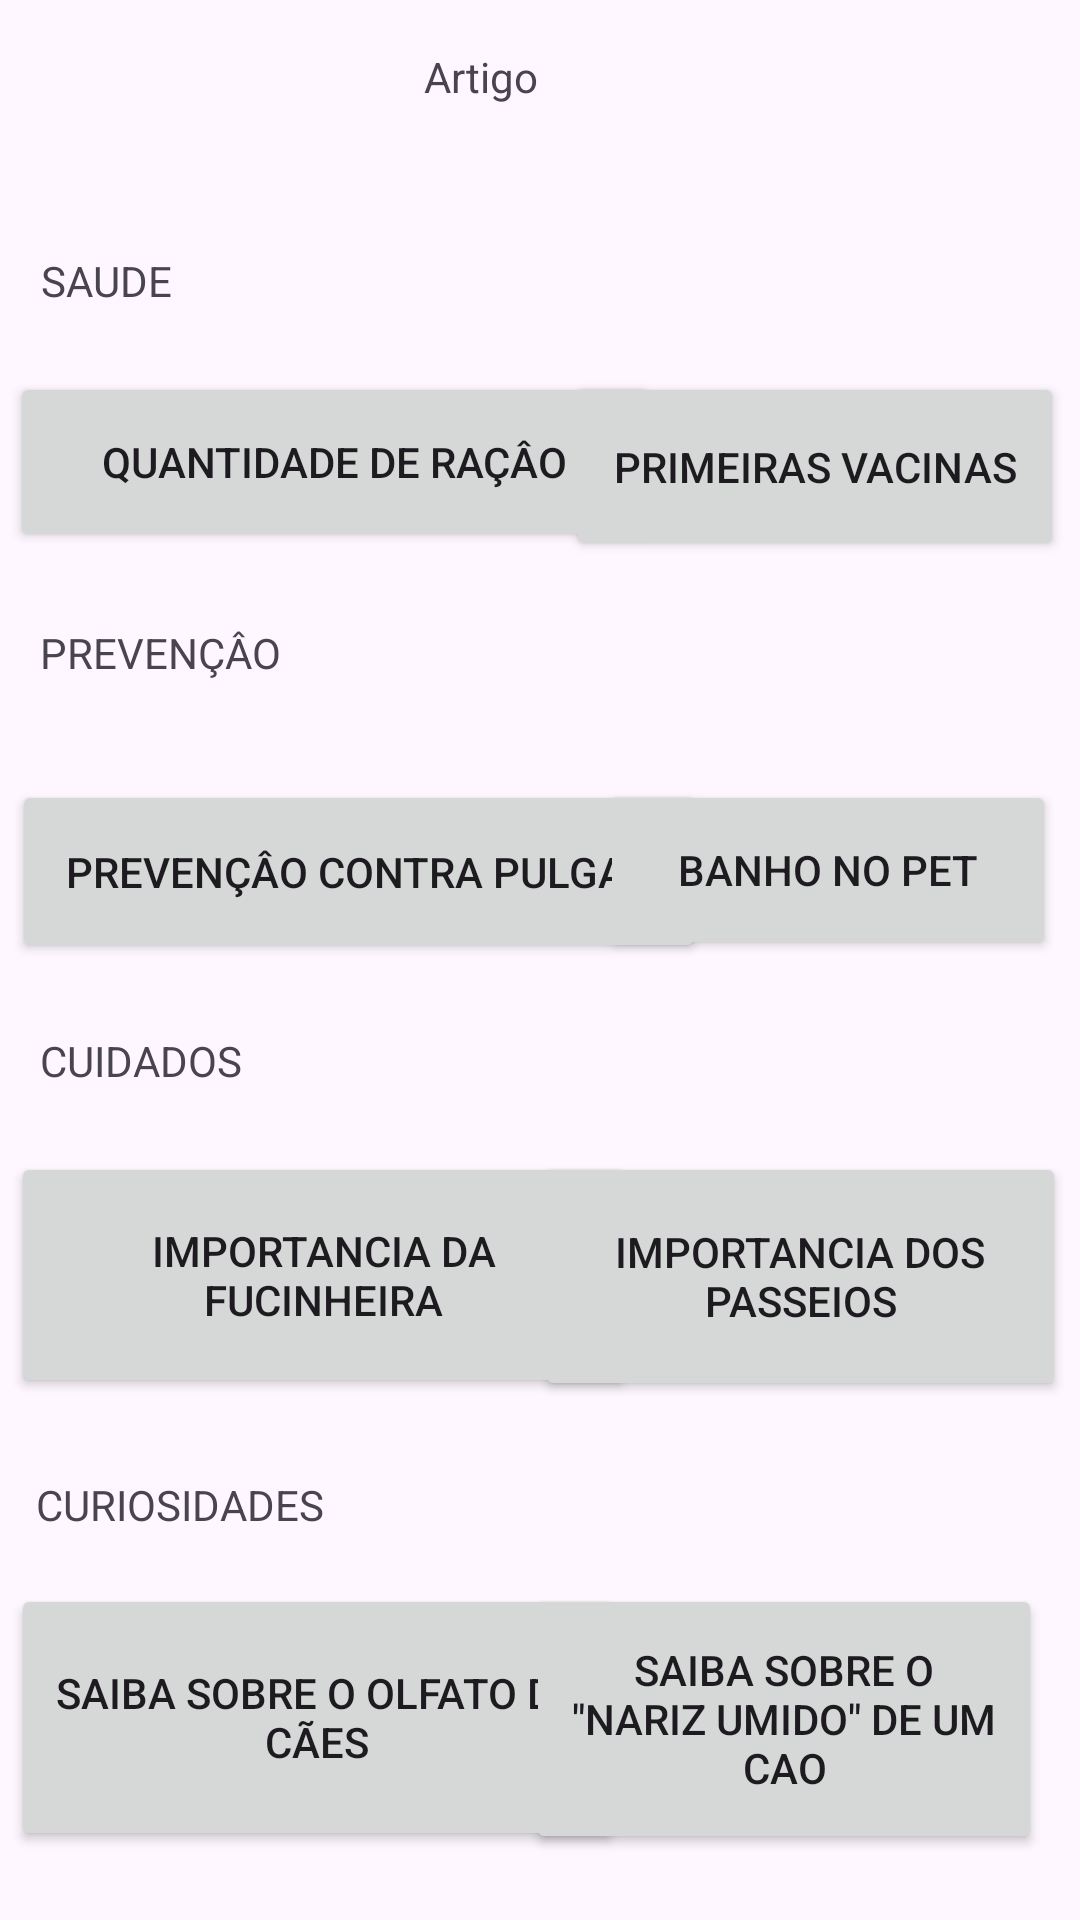

This screen was rendered from an Android layout file. Write that file and the resources it references.
<!-- AndroidManifest.xml: application theme Theme.TelaArtigo -->
<!-- res/layout/activity_main.xml -->
<?xml version="1.0" encoding="utf-8"?>
<androidx.constraintlayout.widget.ConstraintLayout xmlns:android="http://schemas.android.com/apk/res/android"
    xmlns:app="http://schemas.android.com/apk/res-auto"
    xmlns:tools="http://schemas.android.com/tools"
    android:id="@+id/textArtigo"
    android:layout_width="match_parent"
    android:layout_height="match_parent"
    tools:context=".activity.MainActivity">

    <TextView
        android:id="@+id/textTemaArtigo"
        android:layout_width="76dp"
        android:layout_height="23dp"
        android:layout_marginTop="16dp"
        android:text="Artigo"
        app:layout_constraintEnd_toEndOf="parent"
        app:layout_constraintHorizontal_bias="0.498"
        app:layout_constraintStart_toStartOf="parent"
        app:layout_constraintTop_toTopOf="parent" />

    <Button
        android:id="@+id/btnRacao"
        android:layout_width="216dp"
        android:layout_height="60dp"
        android:layout_marginTop="124dp"
        android:text="QUANTIDADE DE RAÇÂO"
        app:layout_constraintEnd_toEndOf="parent"
        app:layout_constraintHorizontal_bias="0.024"
        app:layout_constraintStart_toStartOf="parent"
        app:layout_constraintTop_toTopOf="parent" />

    <Button
        android:id="@+id/btnVacina"
        android:layout_width="166dp"
        android:layout_height="63dp"
        android:layout_marginTop="124dp"
        android:text="PRIMEIRAS VACINAS"
        app:layout_constraintEnd_toEndOf="parent"
        app:layout_constraintHorizontal_bias="0.973"
        app:layout_constraintStart_toStartOf="parent"
        app:layout_constraintTop_toTopOf="parent" />

    <TextView
        android:id="@+id/textSaude"
        android:layout_width="wrap_content"
        android:layout_height="wrap_content"
        android:layout_marginTop="84dp"
        android:text="SAUDE"
        app:layout_constraintEnd_toEndOf="parent"
        app:layout_constraintHorizontal_bias="0.043"
        app:layout_constraintStart_toStartOf="parent"
        app:layout_constraintTop_toTopOf="parent" />

    <TextView
        android:id="@+id/textPrevencao"
        android:layout_width="wrap_content"
        android:layout_height="wrap_content"
        android:layout_marginTop="208dp"
        android:text="PREVENÇÂO"
        app:layout_constraintEnd_toEndOf="parent"
        app:layout_constraintHorizontal_bias="0.048"
        app:layout_constraintStart_toStartOf="parent"
        app:layout_constraintTop_toTopOf="parent" />

    <Button
        android:id="@+id/btnPrevencao"
        android:layout_width="231dp"
        android:layout_height="61dp"
        android:layout_marginTop="260dp"
        android:text="PREVENÇÂO CONTRA PULGAS"
        app:layout_constraintEnd_toEndOf="parent"
        app:layout_constraintHorizontal_bias="0.03"
        app:layout_constraintStart_toStartOf="parent"
        app:layout_constraintTop_toTopOf="parent" />

    <Button
        android:id="@+id/btnBanho"
        android:layout_width="152dp"
        android:layout_height="60dp"
        android:layout_marginTop="260dp"
        android:text="BANHO NO PET"
        app:layout_constraintEnd_toEndOf="parent"
        app:layout_constraintHorizontal_bias="0.961"
        app:layout_constraintStart_toStartOf="parent"
        app:layout_constraintTop_toTopOf="parent" />

    <TextView
        android:id="@+id/textCuidados"
        android:layout_width="wrap_content"
        android:layout_height="wrap_content"
        android:layout_marginTop="344dp"
        android:text="CUIDADOS"
        app:layout_constraintEnd_toEndOf="parent"
        app:layout_constraintHorizontal_bias="0.046"
        app:layout_constraintStart_toStartOf="parent"
        app:layout_constraintTop_toTopOf="parent" />

    <Button
        android:id="@+id/btnImportancia"
        android:layout_width="208dp"
        android:layout_height="82dp"
        android:layout_marginTop="384dp"
        android:text="IMPORTANCIA DA FUCINHEIRA"
        app:layout_constraintEnd_toEndOf="parent"
        app:layout_constraintHorizontal_bias="0.024"
        app:layout_constraintStart_toStartOf="parent"
        app:layout_constraintTop_toTopOf="parent" />

    <Button
        android:id="@+id/btnPasseio"
        android:layout_width="177dp"
        android:layout_height="83dp"
        android:layout_marginTop="384dp"
        android:text="IMPORTANCIA DOS PASSEIOS"
        app:layout_constraintEnd_toEndOf="parent"
        app:layout_constraintHorizontal_bias="0.974"
        app:layout_constraintStart_toStartOf="parent"
        app:layout_constraintTop_toTopOf="parent" />

    <TextView
        android:id="@+id/textCuriosidade"
        android:layout_width="wrap_content"
        android:layout_height="wrap_content"
        android:layout_marginTop="492dp"
        android:text="CURIOSIDADES"
        app:layout_constraintEnd_toEndOf="parent"
        app:layout_constraintHorizontal_bias="0.045"
        app:layout_constraintStart_toStartOf="parent"
        app:layout_constraintTop_toTopOf="parent" />

    <Button
        android:id="@+id/btnOlfato"
        android:layout_width="204dp"
        android:layout_height="89dp"
        android:layout_marginTop="528dp"
        android:text="SAIBA SOBRE O OLFATO DE CÃES"
        app:layout_constraintEnd_toEndOf="parent"
        app:layout_constraintHorizontal_bias="0.024"
        app:layout_constraintStart_toStartOf="parent"
        app:layout_constraintTop_toTopOf="parent" />

    <Button
        android:id="@+id/btnNariz"
        android:layout_width="172dp"
        android:layout_height="90dp"
        android:layout_marginTop="528dp"
        android:text="SAIBA SOBRE O &quot;NARIZ UMIDO&quot; DE UM CAO"
        app:layout_constraintEnd_toEndOf="parent"
        app:layout_constraintHorizontal_bias="0.933"
        app:layout_constraintStart_toStartOf="parent"
        app:layout_constraintTop_toTopOf="parent" />

    <FrameLayout
        android:id="@+id/frameConteudo"
        android:layout_width="0dp"
        android:layout_height="0dp"
        android:layout_marginStart="3dp"
        android:layout_marginEnd="3dp"
        app:layout_constraintBottom_toBottomOf="parent"
        app:layout_constraintEnd_toEndOf="parent"
        app:layout_constraintHorizontal_bias="1.0"
        app:layout_constraintStart_toStartOf="parent"
        app:layout_constraintTop_toTopOf="parent"
        app:layout_constraintVertical_bias="0.912">

    </FrameLayout>

</androidx.constraintlayout.widget.ConstraintLayout>
<!-- resources referenced by this layout -->
<resources>
  <style name="Theme.TelaArtigo" parent="Base.Theme.TelaArtigo" />
  <style name="Base.Theme.TelaArtigo" parent="Theme.Material3.DayNight.NoActionBar">
          
          
      </style>
</resources>
